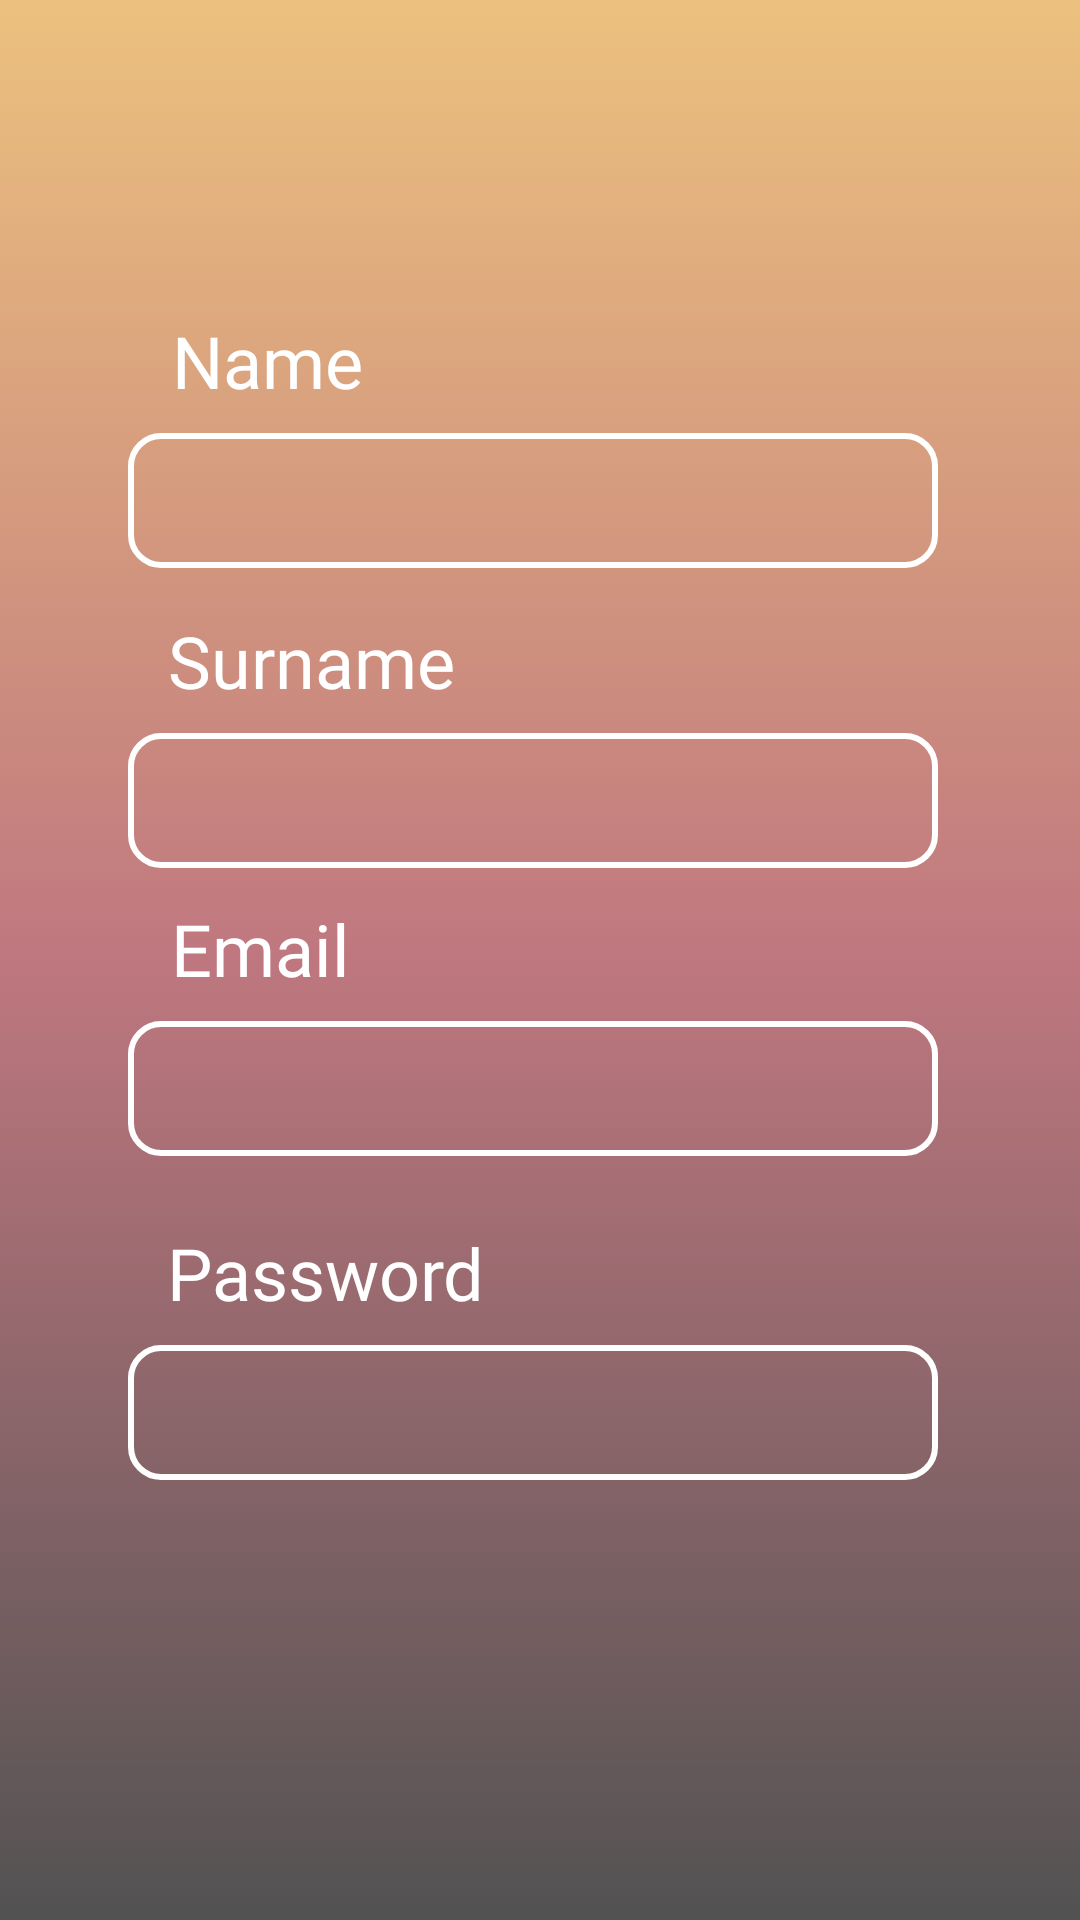

Layout XML and referenced resources for this Android screen:
<!-- AndroidManifest.xml: application theme Theme.Moviesfaction -->
<!-- res/layout/activity_sign_up.xml -->
<?xml version="1.0" encoding="utf-8"?>
<androidx.constraintlayout.widget.ConstraintLayout xmlns:android="http://schemas.android.com/apk/res/android"
    xmlns:app="http://schemas.android.com/apk/res-auto"
    xmlns:tools="http://schemas.android.com/tools"
    android:layout_width="match_parent"
    android:layout_height="match_parent"
    tools:context=".view.activity.SignUpActivity"
    android:background="@drawable/gradient_background">

    <TextView
        android:id="@+id/nameTitleText"
        android:layout_width="wrap_content"
        android:layout_height="wrap_content"
        android:layout_marginTop="104dp"
        android:fontFamily="@font/raleway"
        android:text="Name"
        android:textColor="@color/white"
        android:textSize="24sp"
        app:layout_constraintEnd_toEndOf="parent"
        app:layout_constraintHorizontal_bias="0.193"
        app:layout_constraintStart_toStartOf="parent"
        app:layout_constraintTop_toTopOf="parent" />

    <EditText
        android:id="@+id/nameEditText"
        android:layout_width="270dp"
        android:layout_height="45dp"
        android:layout_marginTop="8dp"
        android:background="@drawable/edittext_style"
        android:ems="10"
        android:fontFamily="@font/raleway"
        android:inputType="textPersonName"
        android:textColor="@color/white"
        app:layout_constraintEnd_toEndOf="parent"
        app:layout_constraintHorizontal_bias="0.475"
        app:layout_constraintStart_toStartOf="parent"
        app:layout_constraintTop_toBottomOf="@+id/nameTitleText" />

    <TextView
        android:id="@+id/surnameTitleText"
        android:layout_width="wrap_content"
        android:layout_height="wrap_content"
        android:layout_marginTop="204dp"
        android:fontFamily="@font/raleway"
        android:text="Surname"
        android:textColor="@color/white"
        android:textSize="24sp"
        app:layout_constraintEnd_toEndOf="parent"
        app:layout_constraintHorizontal_bias="0.212"
        app:layout_constraintStart_toStartOf="parent"
        app:layout_constraintTop_toTopOf="parent" />

    <EditText
        android:id="@+id/surnameEditText"
        android:layout_width="270dp"
        android:layout_height="45dp"
        android:layout_marginTop="8dp"
        android:background="@drawable/edittext_style"
        android:ems="10"
        android:fontFamily="@font/raleway"
        android:inputType="textPersonName"
        android:textColor="@color/white"
        app:layout_constraintEnd_toEndOf="parent"
        app:layout_constraintHorizontal_bias="0.475"
        app:layout_constraintStart_toStartOf="parent"
        app:layout_constraintTop_toBottomOf="@+id/surnameTitleText" />

    <TextView
        android:id="@+id/emailTitleTXT"
        android:layout_width="wrap_content"
        android:layout_height="wrap_content"
        android:layout_marginTop="300dp"
        android:fontFamily="@font/raleway"
        android:text="Email"
        android:textColor="@color/white"
        android:textSize="24sp"
        app:layout_constraintEnd_toEndOf="parent"
        app:layout_constraintHorizontal_bias="0.19"
        app:layout_constraintStart_toStartOf="parent"
        app:layout_constraintTop_toTopOf="parent" />

    <EditText
        android:id="@+id/emailEditTXT"
        android:layout_width="270dp"
        android:layout_height="45dp"
        android:layout_marginTop="8dp"
        android:background="@drawable/edittext_style"
        android:ems="10"
        android:fontFamily="@font/raleway"
        android:inputType="textPersonName"
        android:textColor="@color/white"
        app:layout_constraintEnd_toEndOf="parent"
        app:layout_constraintHorizontal_bias="0.475"
        app:layout_constraintStart_toStartOf="parent"
        app:layout_constraintTop_toBottomOf="@+id/emailTitleTXT" />


    <TextView
        android:id="@+id/passwordTitleTXT"
        android:layout_width="wrap_content"
        android:layout_height="wrap_content"
        android:layout_marginTop="408dp"
        android:fontFamily="@font/raleway"
        android:text="Password"
        android:textColor="@color/white"
        android:textSize="24sp"
        app:layout_constraintEnd_toEndOf="parent"
        app:layout_constraintHorizontal_bias="0.219"
        app:layout_constraintStart_toStartOf="parent"
        app:layout_constraintTop_toTopOf="parent" />

    <EditText
        android:id="@+id/passwordEditTXT"
        android:layout_width="270dp"
        android:layout_height="45dp"
        android:layout_marginTop="8dp"
        android:background="@drawable/edittext_style"
        android:ems="10"
        android:fontFamily="@font/raleway"
        android:inputType="textPassword"
        android:textColor="@color/white"
        app:layout_constraintEnd_toEndOf="parent"
        app:layout_constraintHorizontal_bias="0.475"
        app:layout_constraintStart_toStartOf="parent"
        app:layout_constraintTop_toBottomOf="@+id/passwordTitleTXT" />

    <Button
        android:id="@+id/signupButton2"
        android:layout_width="299dp"
        android:layout_height="45dp"
        android:layout_marginTop="80dp"
        android:layout_marginBottom="88dp"
        android:background="@drawable/button_style"
        android:fontFamily="@font/raleway"
        android:onClick="signupClick2"
        android:text="SIGN UP"
        app:layout_constraintBottom_toBottomOf="parent"
        app:layout_constraintEnd_toEndOf="parent"
        app:layout_constraintStart_toStartOf="parent"
        app:layout_constraintTop_toBottomOf="@+id/passwordEditTXT"
        app:layout_constraintVertical_bias="0.976" />

    <ImageView
        android:id="@+id/signupTitleImage"
        android:layout_width="181dp"
        android:layout_height="54dp"
        android:layout_marginTop="24dp"
        app:layout_constraintEnd_toEndOf="parent"
        app:layout_constraintStart_toStartOf="parent"
        app:layout_constraintTop_toTopOf="parent"
        app:srcCompat="@drawable/sign_up" />

</androidx.constraintlayout.widget.ConstraintLayout>
<!-- resources referenced by this layout -->
<resources>
  <!-- drawable button_style (drawable-v24) -->
  <?xml version="1.0" encoding="utf-8"?>
  <shape xmlns:android="http://schemas.android.com/apk/res/android" android:shape="rectangle">
  
      <solid android:color="#FFFFFF"/>
  
      <corners android:radius="10dp"/>
  
  
  
  
  
  </shape>
  <!-- drawable edittext_style (drawable-v24) -->
  <?xml version="1.0" encoding="utf-8"?>
  <shape xmlns:android="http://schemas.android.com/apk/res/android" android:shape="rectangle">
  
      <stroke
          android:width="2dp"
          android:color="@color/white" />
  
      <corners android:radius="10dp" />
  
      <padding android:bottom="5dp"
          android:right="10dp"
          android:top="5dp"
          android:left="10dp"/>
  
  </shape>
  <!-- drawable gradient_background (drawable-v24) -->
  <?xml version="1.0" encoding="utf-8"?>
  <selector xmlns:android="http://schemas.android.com/apk/res/android">
  
      <item>
  
          <shape>
  
              <gradient android:angle="90"
                  android:startColor="#525252"
                  android:centerColor="#BF777F"
                  android:endColor="#ECC17E"
                  android:type="linear"/>
  
          </shape>
  
      </item>
  
  </selector>
  <style name="Theme.Moviesfaction" parent="Theme.AppCompat.Light.NoActionBar">
          
          <item name="colorPrimary">@color/purple_500</item>
          <item name="colorPrimaryVariant">@color/purple_700</item>
          <item name="colorOnPrimary">@color/white</item>
          
          <item name="colorSecondary">@color/teal_200</item>
          <item name="colorSecondaryVariant">@color/teal_700</item>
          <item name="colorOnSecondary">@color/black</item>
          
          <item name="android:statusBarColor" tools:targetApi="l">?attr/colorPrimaryVariant</item>
          
      </style>
  <!-- not gathered from this repository: default colours our renderer supplied (Android Studio template values) -->
  <color name="purple_500">#FF6200EE</color>
  <color name="purple_700">#FF3700B3</color>
  <color name="teal_200">#FF03DAC5</color>
  <color name="teal_700">#FF018786</color>
  <color name="black">#FF000000</color>
  <color name="white">#FFFFFFFF</color>
</resources>
